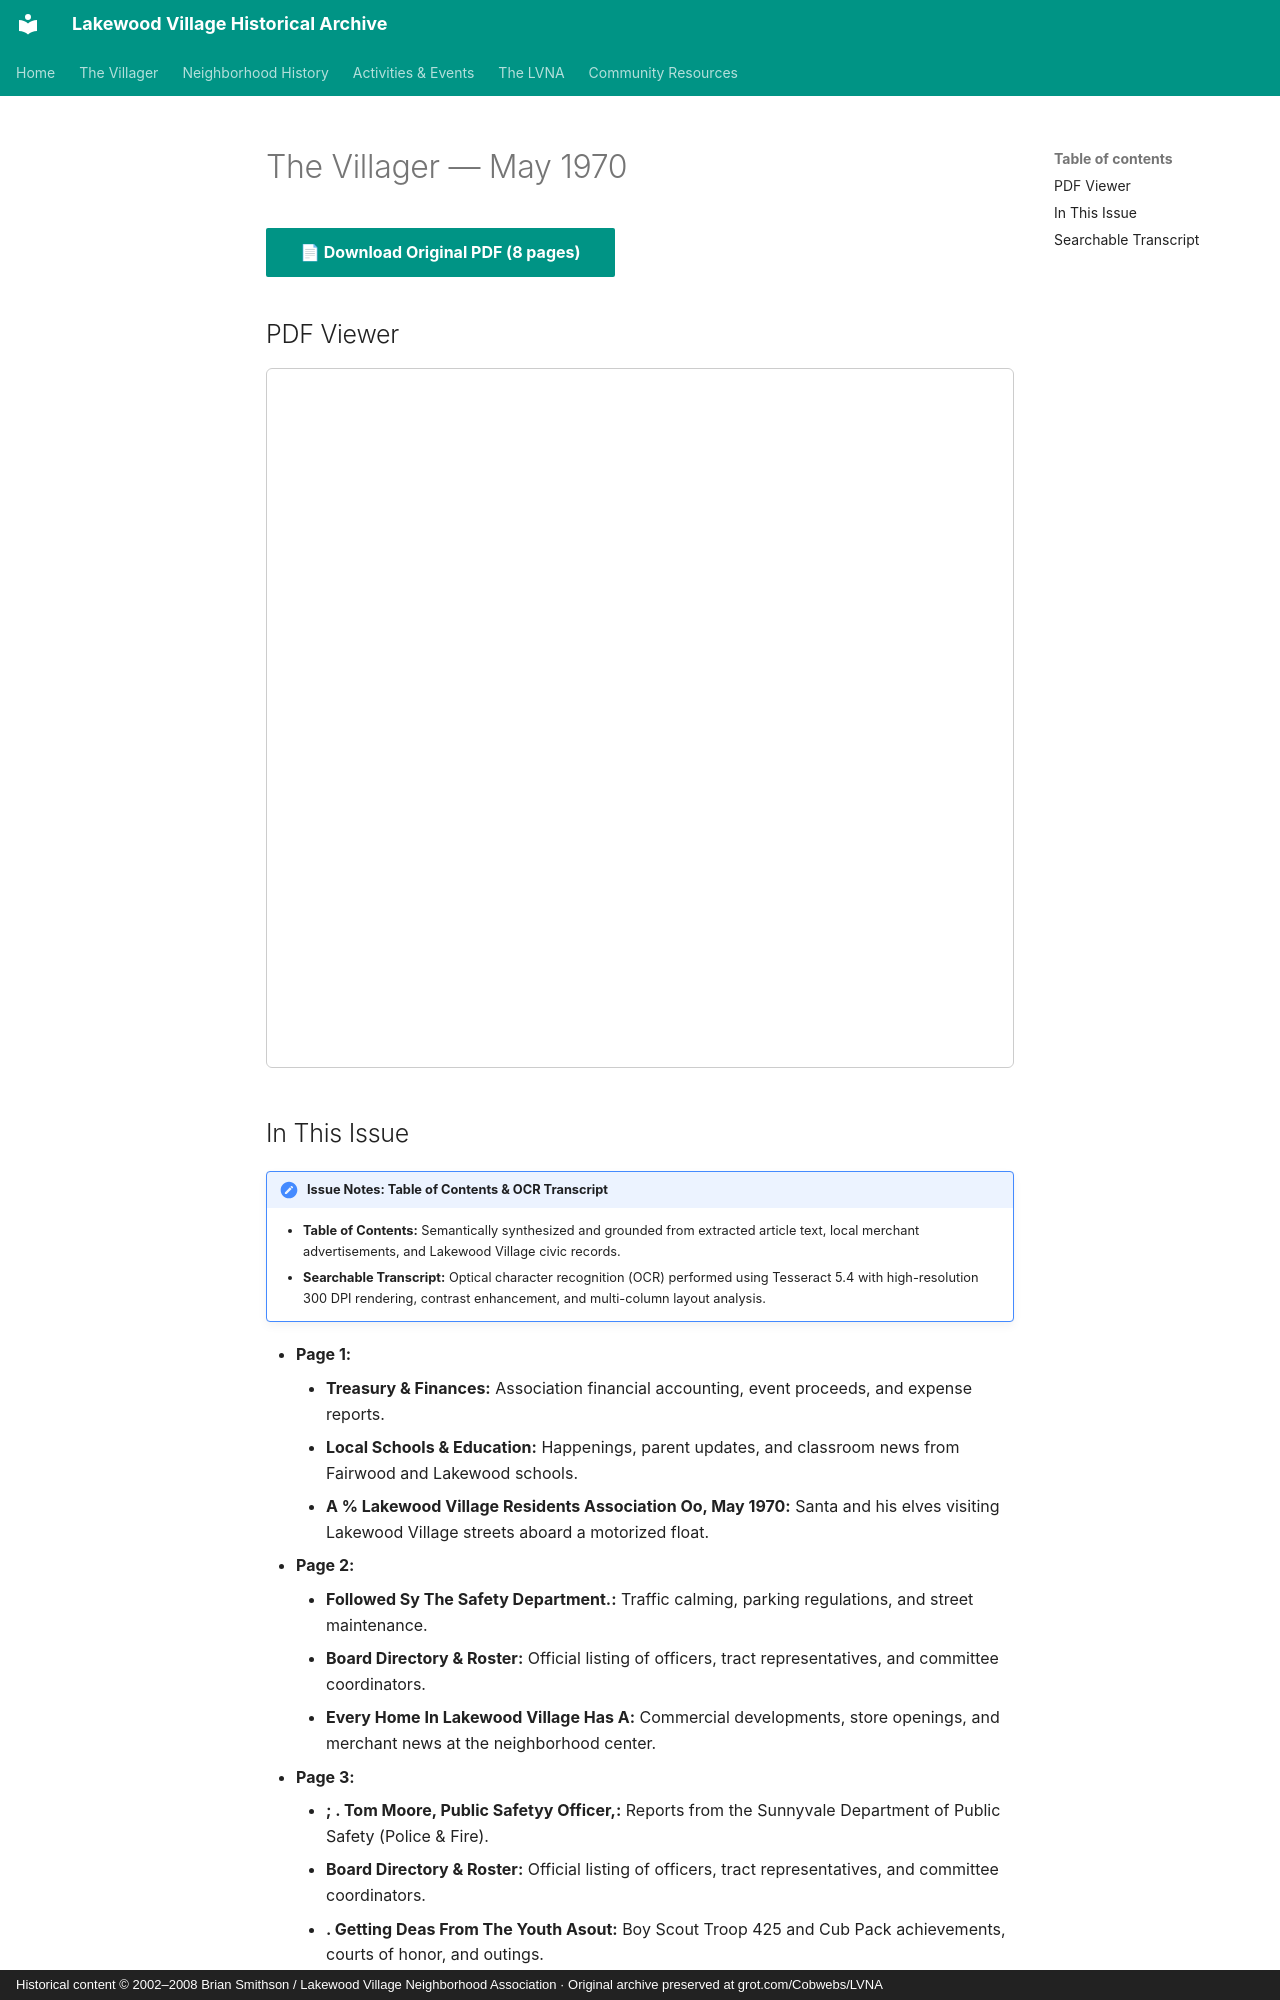

repository: patpat9/lvna_archive · page: Villager/Issues/1970-05/index.html · generator: mkdocs · copyright: Historical content © 2002–2008 Brian Smithson / Lakewood Village Neighborhood Association · Original archive preserved at grot.com/Cobwebs/LVNA

# The Villager — May 1970

[📄 **Download Original PDF** (8 pages)](../Villager_Back_Issues/More_LVRA_Villager/1970-05.pdf){ .md-button .md-button--primary }

## PDF Viewer

<iframe src="../../../Villager/Villager_Back_Issues/More_LVRA_Villager/1970-05.pdf" width="100%" height="700px" style="border: 1px solid #ccc; border-radius: 6px;">
  <p>Your browser does not support inline PDFs. <a href="../../../Villager/Villager_Back_Issues/More_LVRA_Villager/1970-05.pdf">Click here to download.</a></p>
</iframe>

## In This Issue

!!! note "Issue Notes: Table of Contents & OCR Transcript"
    - **Table of Contents:** Semantically synthesized and grounded from extracted article text, local merchant advertisements, and Lakewood Village civic records.
    - **Searchable Transcript:** Optical character recognition (OCR) performed using Tesseract 5.4 with high-resolution 300 DPI rendering, contrast enhancement, and multi-column layout analysis.

- **Page 1:**
    - **Treasury & Finances:** Association financial accounting, event proceeds, and expense reports.
    - **Local Schools & Education:** Happenings, parent updates, and classroom news from Fairwood and Lakewood schools.
    - **A % Lakewood Village Residents Association Oo, May 1970:** Santa and his elves visiting Lakewood Village streets aboard a motorized float.
- **Page 2:**
    - **Followed Sy The Safety Department.:** Traffic calming, parking regulations, and street maintenance.
    - **Board Directory & Roster:** Official listing of officers, tract representatives, and committee coordinators.
    - **Every Home In Lakewood Village Has A:** Commercial developments, store openings, and merchant news at the neighborhood center.
- **Page 3:**
    - **; . Tom Moore, Public Safetyy Officer,:** Reports from the Sunnyvale Department of Public Safety (Police & Fire).
    - **Board Directory & Roster:** Official listing of officers, tract representatives, and committee coordinators.
    - **. Getting Deas From The Youth Asout:** Boy Scout Troop 425 and Cub Pack achievements, courts of honor, and outings.
- **Page 4:**
    - **Emergency “Setuatlons, ":** Reports from the Sunnyvale Department of Public Safety (Police & Fire).
    - **League, Woutd. Greatly Appreciate Your ©:** Bayside Little League standings, team rosters, and game highlights.
    - **Santa's Annual Village Tour:** Santa and his elves visiting Lakewood Village streets aboard a motorized float.
- **Page 5:**
    - **Scouting & Youth Leadership:** Boy Scout Troop 425 and Cub Pack achievements, courts of honor, and outings.
    - **Santa's Annual Village Tour:** Santa and his elves visiting Lakewood Village streets aboard a motorized float.
- **Page 6:**
    - **Village" Orive, Wi:** Santa and his elves visiting Lakewood Village streets aboard a motorized float.
- **Page 7:**
    - **Churches & Religious Directory:** Service schedules and youth educational classes across neighborhood congregations.
- **Page 8:**
    - **Santa's Annual Village Tour:** Santa and his elves visiting Lakewood Village streets aboard a motorized float.
